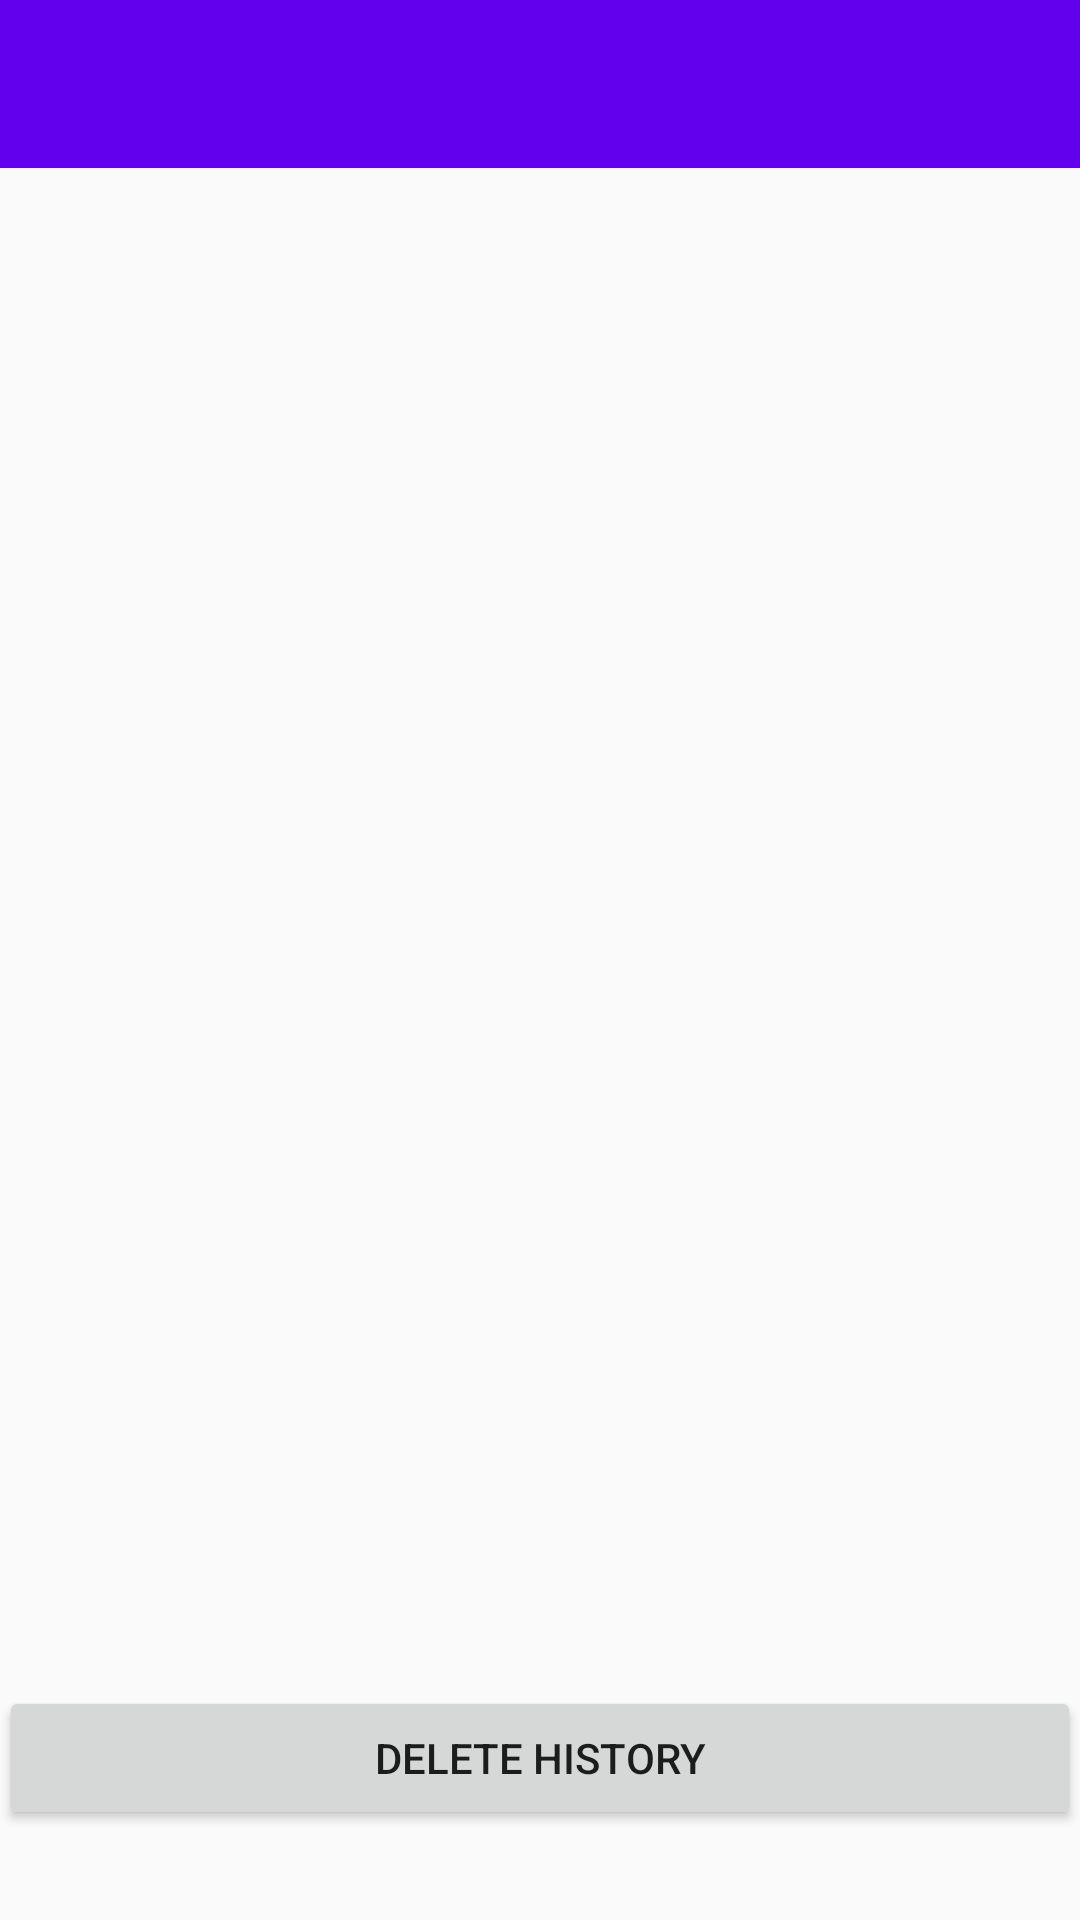

Produce the Android XML layout that renders to this screen, including the resource entries it uses.
<!-- AndroidManifest.xml: application theme AppTheme -->
<!-- res/layout/activity_history.xml -->
<?xml version="1.0" encoding="utf-8"?>
<android.support.design.widget.CoordinatorLayout xmlns:android="http://schemas.android.com/apk/res/android"
    xmlns:app="http://schemas.android.com/apk/res-auto"
    xmlns:tools="http://schemas.android.com/tools"
    android:layout_width="match_parent"
    android:layout_height="match_parent"
    android:fitsSystemWindows="true"
    tools:context=".History">


        <android.support.v7.widget.Toolbar
           android:id="@+id/toolbarhistory"
            android:layout_width="match_parent"
            android:layout_height="?attr/actionBarSize"
            android:background="?attr/colorPrimary"
            app:popupTheme="@style/AppTheme.PopupOverlay" />

<include layout="@layout/content_history"/>

</android.support.design.widget.CoordinatorLayout>
<!-- res/layout/content_history.xml (included above) -->
<?xml version="1.0" encoding="utf-8"?>
<RelativeLayout xmlns:android="http://schemas.android.com/apk/res/android"
    android:layout_width="match_parent"
    android:layout_height="match_parent"
    xmlns:tools="http://schemas.android.com/tools"
    android:paddingBottom="@dimen/activity_vertical_margin"
    android:paddingLeft="@dimen/activity_horizontal_margin"
    android:paddingRight="@dimen/activity_horizontal_margin"
    android:paddingTop="@dimen/activity_vertical_margin"
    android:layout_marginTop="50dp"
    tools:context=".History"
    tools:showIn="@layout/activity_history"
    >

    <Button
        android:layout_width="match_parent"
        android:layout_height="wrap_content"
        android:text="@string/deleteHistory"
        android:id="@+id/deleteHistory"
        android:layout_alignParentBottom="true"
        android:layout_alignParentLeft="true"
        android:layout_alignParentStart="true"
        android:layout_marginBottom="30dp"
        android:onClick="onClick"/>

    <ListView
        android:layout_width="match_parent"
        android:layout_height="match_parent"
        android:id="@+id/listView"
        android:layout_above="@+id/deleteHistory"
        android:layout_alignParentLeft="true"
        android:layout_alignParentStart="true"
        android:textAlignment="center" />
</RelativeLayout>
<!-- resources referenced by this layout -->
<resources>
  <string name="deleteHistory">Delete History</string>
  <style name="AppTheme.PopupOverlay" parent="Platform.ThemeOverlay.AppCompat.Light" />
  <style name="AppTheme" parent="Theme.AppCompat.Light.DarkActionBar">
          
          <item name="colorPrimary">@color/colorPrimary</item>
          <item name="colorPrimaryDark">@color/colorPrimaryDark</item>
          <item name="colorAccent">@color/colorAccent</item>
      </style>
  <!-- not gathered from this repository: default colours our renderer supplied (Android Studio template values) -->
  <color name="colorPrimary">#FF6200EE</color>
  <color name="colorPrimaryDark">#FF3700B3</color>
  <color name="colorAccent">#FF03DAC5</color>
</resources>
